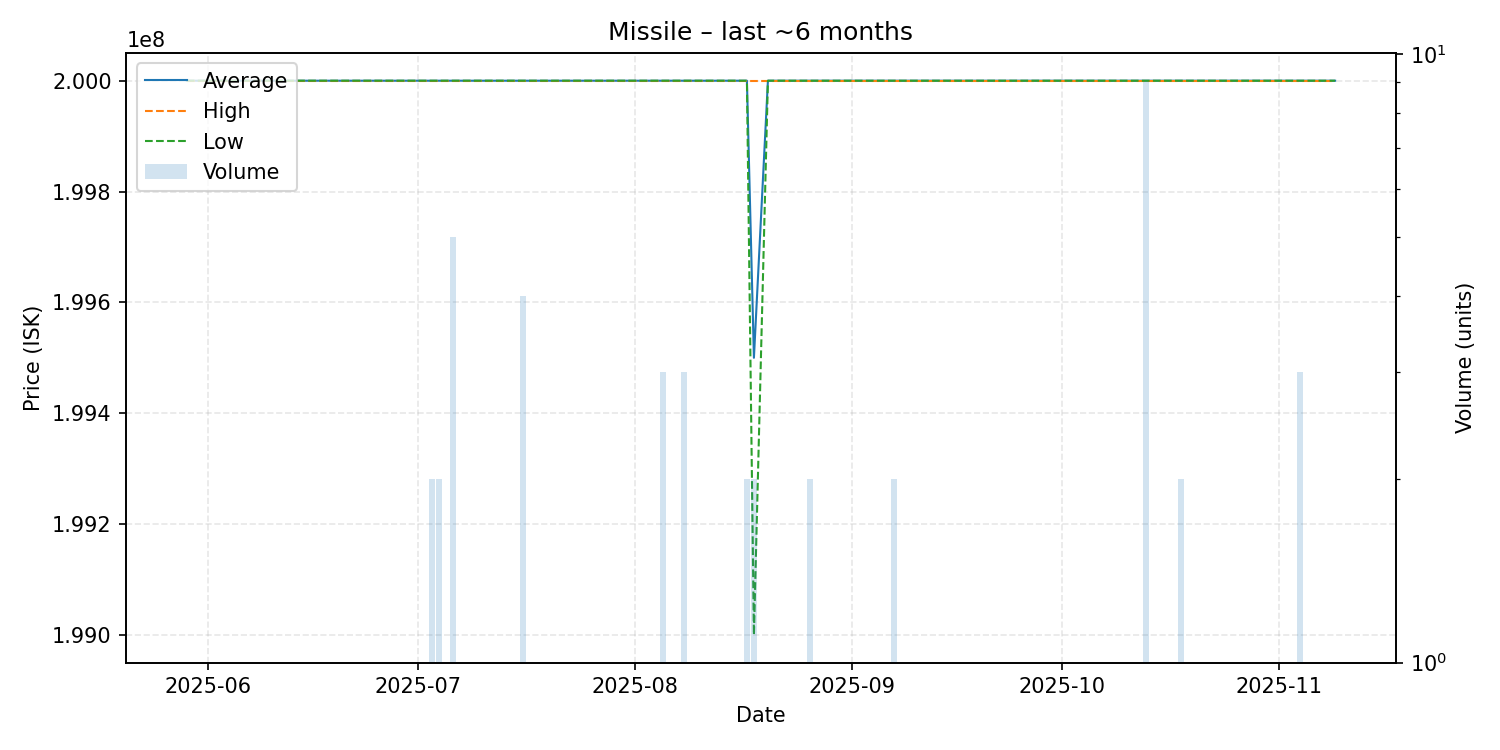

Values plotted in this chart, from the file beside it:
date, average, highest, lowest, order_count, volume
2025-05-29, 200000000, 200000000, 200000000, 1, 1
2025-05-31, 200000000, 200000000, 200000000, 1, 1
2025-06-04, 200000000, 200000000, 200000000, 1, 1
2025-06-05, 200000000, 200000000, 200000000, 1, 1
2025-06-13, 200000000, 200000000, 200000000, 1, 1
2025-06-19, 200000000, 200000000, 200000000, 1, 1
2025-06-23, 200000000, 200000000, 200000000, 1, 1
2025-06-26, 200000000, 200000000, 200000000, 1, 1
2025-06-27, 200000000, 200000000, 200000000, 1, 1
2025-07-01, 200000000, 200000000, 200000000, 1, 1
2025-07-03, 200000000, 200000000, 200000000, 2, 2
2025-07-04, 200000000, 200000000, 200000000, 2, 2
2025-07-06, 200000000, 200000000, 200000000, 1, 5
2025-07-09, 200000000, 200000000, 200000000, 1, 1
2025-07-13, 200000000, 200000000, 200000000, 1, 1
2025-07-16, 200000000, 200000000, 200000000, 4, 4
2025-07-20, 200000000, 200000000, 200000000, 1, 1
2025-07-22, 200000000, 200000000, 200000000, 1, 1
2025-07-26, 200000000, 200000000, 200000000, 1, 1
2025-07-29, 200000000, 200000000, 200000000, 1, 1
2025-08-03, 200000000, 200000000, 200000000, 1, 1
2025-08-05, 200000000, 200000000, 200000000, 2, 3
2025-08-06, 200000000, 200000000, 200000000, 1, 1
2025-08-07, 200000000, 200000000, 200000000, 1, 1
2025-08-08, 200000000, 200000000, 200000000, 3, 3
2025-08-11, 200000000, 200000000, 200000000, 1, 1
2025-08-15, 200000000, 200000000, 200000000, 1, 1
2025-08-16, 200000000, 200000000, 200000000, 1, 1
2025-08-17, 200000000, 200000000, 200000000, 2, 2
2025-08-18, 199500000, 200000000, 199000000, 2, 2
2025-08-20, 200000000, 200000000, 200000000, 1, 1
2025-08-26, 200000000, 200000000, 200000000, 1, 2
2025-08-29, 200000000, 200000000, 200000000, 1, 1
2025-08-31, 200000000, 200000000, 200000000, 1, 1
2025-09-01, 200000000, 200000000, 200000000, 1, 1
2025-09-02, 200000000, 200000000, 200000000, 1, 1
2025-09-05, 200000000, 200000000, 200000000, 1, 1
2025-09-07, 200000000, 200000000, 200000000, 2, 2
2025-09-08, 200000000, 200000000, 200000000, 1, 1
2025-10-01, 200000000, 200000000, 200000000, 1, 1
2025-10-09, 200000000, 200000000, 200000000, 1, 1
2025-10-10, 200000000, 200000000, 200000000, 1, 1
2025-10-11, 200000000, 200000000, 200000000, 1, 1
2025-10-13, 200000000, 200000000, 200000000, 1, 9
2025-10-18, 200000000, 200000000, 200000000, 2, 2
2025-10-19, 200000000, 200000000, 200000000, 1, 1
2025-10-22, 200000000, 200000000, 200000000, 1, 1
2025-10-26, 200000000, 200000000, 200000000, 1, 1
2025-11-01, 200000000, 200000000, 200000000, 1, 1
2025-11-04, 200000000, 200000000, 200000000, 2, 3
2025-11-05, 200000000, 200000000, 200000000, 1, 1
2025-11-07, 200000000, 200000000, 200000000, 1, 1
2025-11-08, 200000000, 200000000, 200000000, 1, 1
2025-11-09, 200000000, 200000000, 200000000, 1, 1
